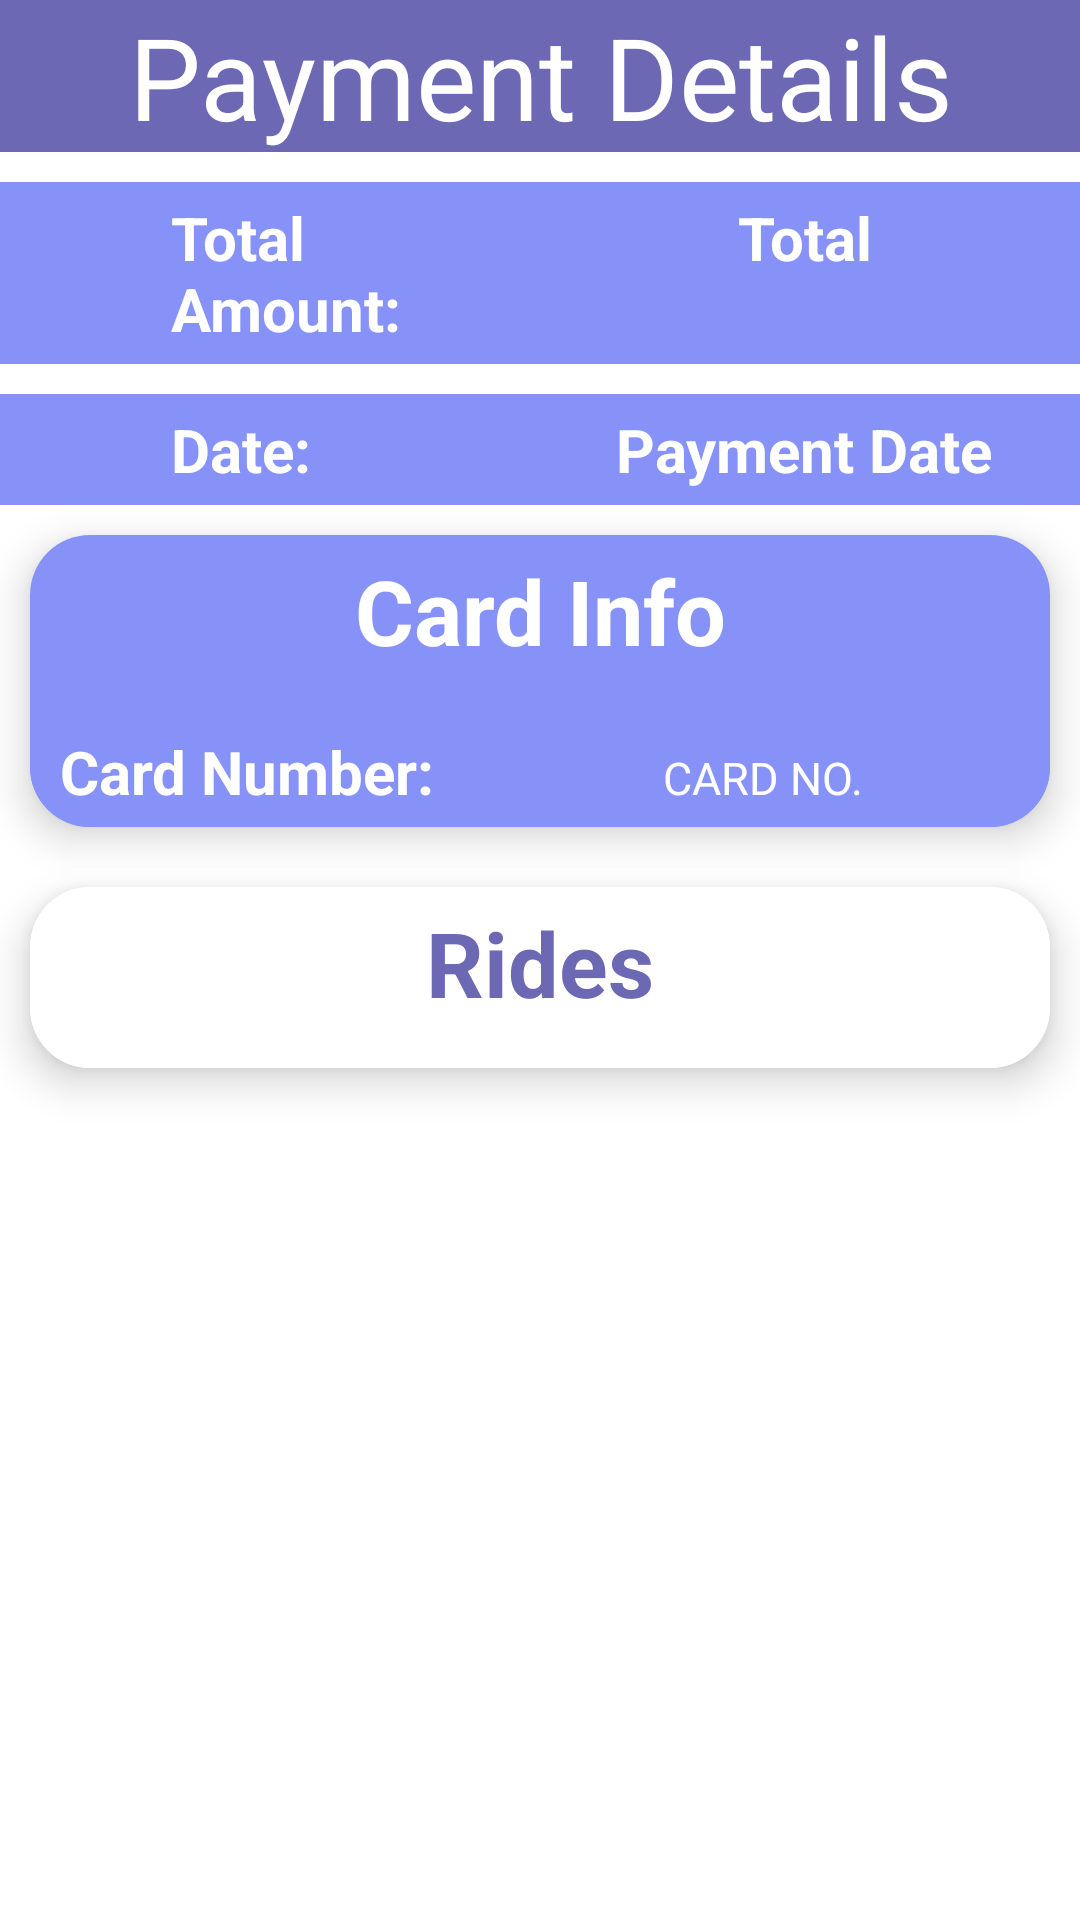

Write the Android layout XML for this screen, with the resource values it uses.
<!-- AndroidManifest.xml: application theme Theme.MajorTask -->
<!-- res/layout/fragment_payment_details.xml -->
<?xml version="1.0" encoding="utf-8"?>
<FrameLayout xmlns:android="http://schemas.android.com/apk/res/android"
    xmlns:app="http://schemas.android.com/apk/res-auto"
    xmlns:tools="http://schemas.android.com/tools"
    android:layout_width="match_parent"
    android:layout_height="match_parent"
    tools:context=".Rider.PaymentDetailsFragment">

    <LinearLayout
        android:layout_width="match_parent"
        android:layout_height="match_parent"
        android:background="@color/white"
        android:orientation="vertical">

        <TextView
            android:layout_width="match_parent"
            android:layout_height="wrap_content"
            android:background="@color/lavender2"
            android:gravity="center"
            android:text="Payment Details"
            android:textColor="@color/white"
            android:textSize="38dp" />

        <LinearLayout
            android:layout_width="match_parent"
            android:layout_height="wrap_content"
            android:layout_marginTop="10dp"
            android:background="@color/lavender"
            android:orientation="horizontal">

            <ImageView
                android:layout_width="0dp"
                android:layout_height="wrap_content"
                android:layout_marginHorizontal="10dp"
                android:layout_marginVertical="5dp"
                android:layout_weight="1"
                android:src="@drawable/baseline_monetization_on_24" />

            <TextView
                android:layout_width="0dp"
                android:layout_height="wrap_content"
                android:layout_marginHorizontal="10dp"
                android:layout_marginVertical="5dp"
                android:layout_weight="4"
                android:gravity="left"
                android:text="Total Amount:"
                android:textColor="@color/white"
                android:textSize="20sp"
                android:textStyle="bold" />

            <TextView
                android:id="@+id/paymentTotal"
                android:layout_width="0dp"
                android:layout_height="wrap_content"
                android:layout_marginHorizontal="10dp"
                android:layout_marginVertical="5dp"
                android:layout_weight="6"
                android:gravity="center"
                android:text="Total"
                android:textColor="@color/white"
                android:textSize="20sp"
                android:textStyle="bold" />

        </LinearLayout>

        <LinearLayout
            android:layout_width="match_parent"
            android:layout_height="wrap_content"
            android:layout_marginTop="10dp"
            android:background="@color/lavender"
            android:orientation="horizontal">

            <ImageView
                android:layout_width="0dp"
                android:layout_height="wrap_content"
                android:layout_marginHorizontal="10dp"
                android:layout_marginVertical="5dp"
                android:layout_weight="1"
                android:src="@drawable/baseline_date_range_24" />

            <TextView
                android:layout_width="0dp"
                android:layout_height="wrap_content"
                android:layout_marginHorizontal="10dp"
                android:layout_marginVertical="5dp"
                android:layout_weight="4"
                android:gravity="left"
                android:text="Date:"
                android:textColor="@color/white"
                android:textSize="20sp"
                android:textStyle="bold" />

            <TextView
                android:id="@+id/dateOfPayment"
                android:layout_width="0dp"
                android:layout_height="wrap_content"
                android:layout_marginHorizontal="10dp"
                android:layout_marginVertical="5dp"
                android:layout_weight="6"
                android:gravity="center"
                android:text="Payment Date"
                android:textColor="@color/white"
                android:textSize="20sp"
                android:textStyle="bold" />

        </LinearLayout>


        <androidx.cardview.widget.CardView xmlns:android="http://schemas.android.com/apk/res/android"
            xmlns:app="http://schemas.android.com/apk/res-auto"
            android:layout_width="match_parent"
            android:layout_height="wrap_content"
            android:layout_marginHorizontal="10dp"
            android:layout_marginVertical="10dp"
            app:cardCornerRadius="20dp"
            app:cardElevation="8dp">


            <LinearLayout
                android:layout_width="match_parent"
                android:layout_height="wrap_content"
                android:background="@color/lavender"
                android:orientation="vertical">

                <TextView
                    android:layout_width="match_parent"
                    android:layout_height="wrap_content"
                    android:layout_marginHorizontal="10dp"
                    android:layout_marginVertical="5dp"
                    android:gravity="center"
                    android:text="Card Info"
                    android:textColor="@color/white"
                    android:textSize="30sp"
                    android:textStyle="bold" />

                <LinearLayout
                    android:layout_width="match_parent"
                    android:layout_height="wrap_content"
                    android:layout_marginTop="10dp"
                    android:background="@color/lavender"
                    android:orientation="horizontal">

                    <TextView
                        android:layout_width="0dp"
                        android:layout_height="wrap_content"
                        android:layout_marginHorizontal="10dp"
                        android:layout_marginVertical="5dp"
                        android:layout_weight="3"
                        android:gravity="left"
                        android:text="Card Number:"
                        android:textColor="@color/white"
                        android:textSize="20sp"
                        android:textStyle="bold" />

                    <TextView
                        android:id="@+id/carMake"
                        android:layout_width="0dp"
                        android:layout_height="wrap_content"
                        android:layout_marginHorizontal="10dp"
                        android:layout_marginVertical="5dp"
                        android:layout_weight="4"
                        android:gravity="center"
                        android:text="CARD NO."
                        android:textColor="@color/white"
                        android:textSize="15sp" />
                </LinearLayout>

            </LinearLayout>

        </androidx.cardview.widget.CardView>

        <androidx.cardview.widget.CardView
            android:layout_width="match_parent"
            android:layout_height="wrap_content"
            android:layout_marginHorizontal="10dp"
            android:layout_marginVertical="10dp"
            app:cardCornerRadius="20dp"
            app:cardElevation="8dp">


            <LinearLayout
                android:layout_width="match_parent"
                android:layout_height="wrap_content"
                android:background="@color/white"
                android:orientation="vertical">

                <TextView
                    android:layout_width="match_parent"
                    android:layout_height="wrap_content"
                    android:layout_marginHorizontal="10dp"
                    android:layout_marginVertical="5dp"
                    android:gravity="center"
                    android:text="Rides"
                    android:textColor="@color/lavender2"
                    android:textSize="30sp"
                    android:textStyle="bold" />

                <ListView
                    android:id="@+id/ridesListView"
                    android:layout_width="match_parent"
                    android:layout_height="wrap_content"
                    android:layout_marginTop="10dp"
                    android:dividerHeight="10dp"
                    android:scrollbars="vertical"
                    tools:listitem="@layout/order_item" />


            </LinearLayout>

        </androidx.cardview.widget.CardView>


    </LinearLayout>
</FrameLayout>
<!-- res/layout/order_item.xml (included above) -->
<?xml version="1.0" encoding="utf-8"?>
<androidx.cardview.widget.CardView xmlns:android="http://schemas.android.com/apk/res/android"
    xmlns:app="http://schemas.android.com/apk/res-auto"
    android:layout_width="match_parent"
    android:layout_height="wrap_content"
    android:layout_marginHorizontal="10dp"
    android:layout_marginVertical="10dp"
    app:cardCornerRadius="20dp"
    app:cardElevation="8dp">


    <LinearLayout
        android:layout_width="match_parent"
        android:layout_height="wrap_content"
        android:background="@color/lavender"
        android:orientation="vertical">

        <LinearLayout
            android:layout_width="match_parent"
            android:layout_height="wrap_content"
            android:layout_marginTop="10dp"
            android:background="@color/lavender"
            android:orientation="horizontal">

            <ImageView
                android:layout_width="0dp"
                android:layout_height="wrap_content"
                android:layout_marginHorizontal="10dp"
                android:layout_marginVertical="5dp"
                android:layout_weight="1"
                android:src="@drawable/baseline_location_on_24" />

            <TextView
                android:id="@+id/pickUp"
                android:layout_width="0dp"
                android:layout_height="wrap_content"
                android:layout_marginHorizontal="10dp"
                android:layout_marginVertical="5dp"
                android:layout_weight="4"
                android:gravity="center"
                android:text="Pick up"
                android:textColor="@color/white"
                android:textSize="20sp"
                android:textStyle="bold" />

            <ImageView
                android:layout_width="0dp"
                android:layout_height="wrap_content"
                android:layout_marginHorizontal="10dp"
                android:layout_marginVertical="5dp"
                android:layout_weight="1"
                android:src="@drawable/baseline_arrow_forward_24" />

            <TextView
                android:id="@+id/dropOff"
                android:layout_width="0dp"
                android:layout_height="wrap_content"
                android:layout_marginHorizontal="10dp"
                android:layout_marginVertical="5dp"
                android:layout_weight="4"
                android:gravity="center"
                android:text="Drop off"
                android:textColor="@color/white"
                android:textSize="20sp"
                android:textStyle="bold" />

        </LinearLayout>

        <LinearLayout
            android:layout_width="match_parent"
            android:layout_height="wrap_content"
            android:background="@color/lavender"
            android:orientation="horizontal">

            <ImageView
                android:layout_width="0dp"
                android:layout_height="wrap_content"
                android:layout_marginHorizontal="10dp"
                android:layout_marginVertical="5dp"
                android:layout_weight="1"
                android:src="@drawable/baseline_access_time_24" />

            <TextView
                android:id="@+id/time"
                android:layout_width="0dp"
                android:layout_height="wrap_content"
                android:layout_marginHorizontal="10dp"
                android:layout_marginVertical="5dp"
                android:layout_weight="4"
                android:gravity="center"
                android:text="Time"
                android:textColor="@color/white"
                android:textSize="20sp"
                android:textStyle="bold" />

            <ImageView
                android:layout_width="0dp"
                android:layout_height="wrap_content"
                android:layout_marginHorizontal="10dp"
                android:layout_marginVertical="5dp"
                android:layout_weight="1"
                android:src="@drawable/baseline_monetization_on_24" />

            <TextView
                android:id="@+id/money"
                android:layout_width="0dp"
                android:layout_height="wrap_content"
                android:layout_marginHorizontal="10dp"
                android:layout_marginVertical="5dp"
                android:layout_weight="4"
                android:gravity="center"
                android:text="Money"
                android:textColor="@color/white"
                android:textSize="20sp"
                android:textStyle="bold" />
        </LinearLayout>
    </LinearLayout>

</androidx.cardview.widget.CardView>
<!-- resources referenced by this layout -->
<resources>
  <color name="lavender">#8692f7</color>
  <color name="lavender2">#6C68B4</color>
  <color name="white">#FFFFFFFF</color>
  <style name="Theme.MajorTask" parent="Base.Theme.MajorTask" />
  <style name="Base.Theme.MajorTask" parent="Theme.Material3.DayNight.NoActionBar">
          
           <item name="colorPrimary">@color/lavender</item>
          <item name="colorPrimaryVariant">@color/lavender</item>
          <item name="colorOnPrimary">@color/white</item>
      </style>
</resources>
